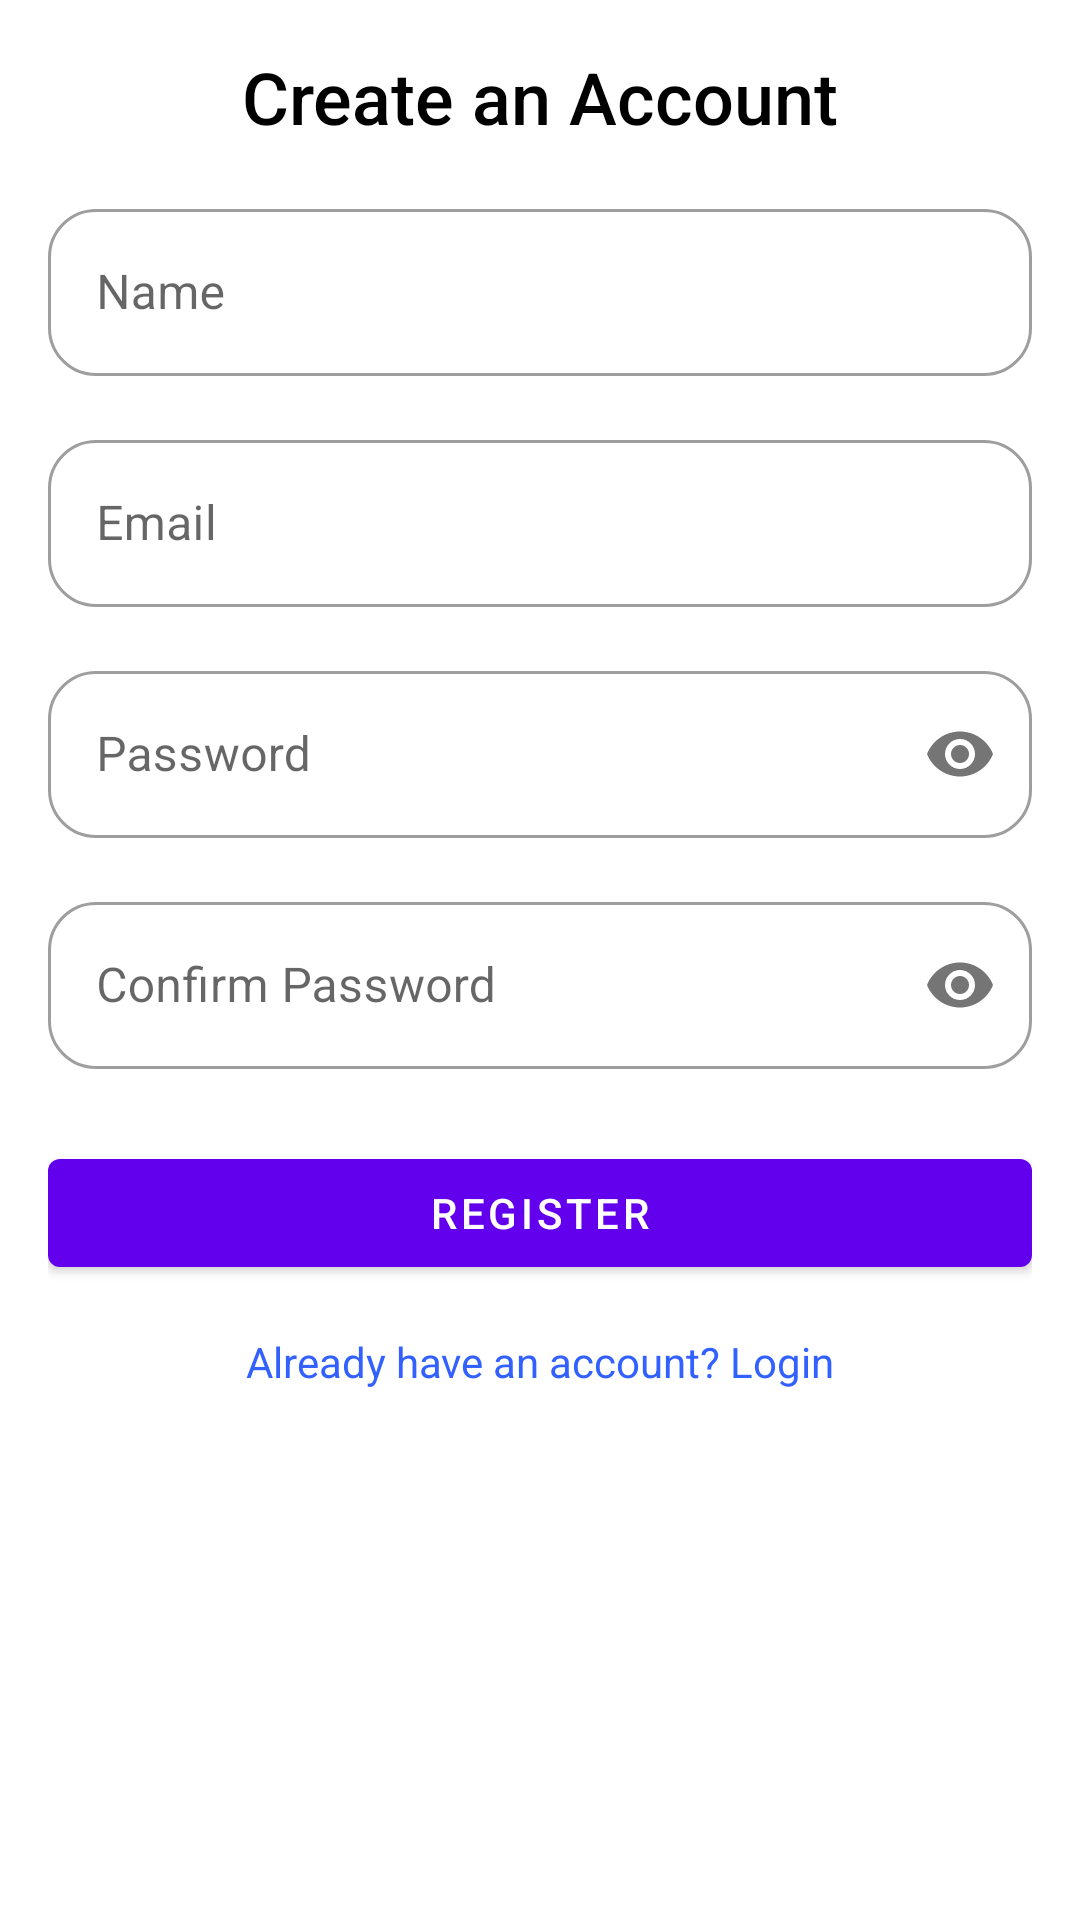

Android layout source for this screen:
<!-- AndroidManifest.xml: application theme Theme.AdoptADog -->
<!-- res/layout/activity_register.xml -->
<?xml version="1.0" encoding="utf-8"?>
<androidx.constraintlayout.widget.ConstraintLayout
    xmlns:android="http://schemas.android.com/apk/res/android"
    xmlns:app="http://schemas.android.com/apk/res-auto"
    xmlns:tools="http://schemas.android.com/tools"
    android:layout_width="match_parent"
    android:layout_height="match_parent"
    tools:context=".ui.auth.RegisterActivity"
    android:padding="16dp">

    <TextView
        android:id="@+id/tvRegisterTitle"
        android:layout_width="wrap_content"
        android:layout_height="wrap_content"
        android:text="@string/register_title"
        android:textSize="24sp"
        android:textColor="@color/black"
        android:fontFamily="sans-serif-medium"
        app:layout_constraintTop_toTopOf="parent"
        app:layout_constraintStart_toStartOf="parent"
        app:layout_constraintEnd_toEndOf="parent"
        android:gravity="center" />

    <com.google.android.material.textfield.TextInputLayout
        android:id="@+id/tilName"
        android:layout_width="match_parent"
        android:layout_height="wrap_content"
        android:hint="@string/name_hint"
        app:layout_constraintTop_toBottomOf="@id/tvRegisterTitle"
        app:layout_constraintStart_toStartOf="parent"
        app:layout_constraintEnd_toEndOf="parent"
        android:layout_marginTop="16dp"
        style="@style/CustomTextInputLayout">

        <com.google.android.material.textfield.TextInputEditText
            android:id="@+id/etName"
            android:layout_width="match_parent"
            android:layout_height="wrap_content"
            android:inputType="textPersonName" />
    </com.google.android.material.textfield.TextInputLayout>

    <com.google.android.material.textfield.TextInputLayout
        android:id="@+id/tilEmail"
        android:layout_width="match_parent"
        android:layout_height="wrap_content"
        android:hint="@string/email_hint"
        app:layout_constraintTop_toBottomOf="@id/tilName"
        app:layout_constraintStart_toStartOf="parent"
        app:layout_constraintEnd_toEndOf="parent"
        android:layout_marginTop="16dp"
        style="@style/CustomTextInputLayout">

        <com.google.android.material.textfield.TextInputEditText
            android:id="@+id/etEmail"
            android:layout_width="match_parent"
            android:layout_height="wrap_content"
            android:inputType="textEmailAddress" />
    </com.google.android.material.textfield.TextInputLayout>

    <com.google.android.material.textfield.TextInputLayout
        android:id="@+id/tilPassword"
        android:layout_width="match_parent"
        android:layout_height="wrap_content"
        android:hint="@string/password_hint"
        app:layout_constraintTop_toBottomOf="@id/tilEmail"
        app:layout_constraintStart_toStartOf="parent"
        app:layout_constraintEnd_toEndOf="parent"
        android:layout_marginTop="16dp"
        style="@style/CustomTextInputLayout"
        app:passwordToggleEnabled="true">

        <com.google.android.material.textfield.TextInputEditText
            android:id="@+id/etPassword"
            android:layout_width="match_parent"
            android:layout_height="wrap_content"
            android:inputType="textPassword"
            android:paddingEnd="48dp" />
    </com.google.android.material.textfield.TextInputLayout>

    <com.google.android.material.textfield.TextInputLayout
        android:id="@+id/tilConfirmPassword"
        android:layout_width="match_parent"
        android:layout_height="wrap_content"
        android:hint="@string/confirm_password_hint"
        app:layout_constraintTop_toBottomOf="@id/tilPassword"
        app:layout_constraintStart_toStartOf="parent"
        app:layout_constraintEnd_toEndOf="parent"
        android:layout_marginTop="16dp"
        style="@style/CustomTextInputLayout"
        app:passwordToggleEnabled="true">

        <com.google.android.material.textfield.TextInputEditText
            android:id="@+id/etConfirmPassword"
            android:layout_width="match_parent"
            android:layout_height="wrap_content"
            android:inputType="textPassword"
            android:paddingEnd="48dp" />
    </com.google.android.material.textfield.TextInputLayout>

    <com.google.android.material.button.MaterialButton
        android:id="@+id/btnRegister"
        android:layout_width="match_parent"
        android:layout_height="wrap_content"
        android:text="@string/register_button"
        android:layout_marginTop="24dp"
        app:layout_constraintTop_toBottomOf="@id/tilConfirmPassword"
        app:layout_constraintStart_toStartOf="parent"
        app:layout_constraintEnd_toEndOf="parent" />

    <TextView
        android:id="@+id/tvRedirectToLogin"
        android:layout_width="wrap_content"
        android:layout_height="wrap_content"
        android:text="@string/redirect_to_login"
        android:textColor="@color/blue"
        android:textSize="14sp"
        android:layout_marginTop="16dp"
        app:layout_constraintTop_toBottomOf="@id/btnRegister"
        app:layout_constraintStart_toStartOf="parent"
        app:layout_constraintEnd_toEndOf="parent" />

</androidx.constraintlayout.widget.ConstraintLayout>
<!-- resources referenced by this layout -->
<resources>
  <color name="black">#FF000000</color>
  <color name="blue">#3361FF</color>
  <string name="confirm_password_hint">Confirm Password</string>
  <string name="email_hint">Email</string>
  <string name="name_hint">Name</string>
  <string name="password_hint">Password</string>
  <string name="redirect_to_login">Already have an account? Login</string>
  <string name="register_button">Register</string>
  <string name="register_title">Create an Account</string>
  <style name="CustomTextInputLayout" parent="Widget.MaterialComponents.TextInputLayout.OutlinedBox">
              <item name="boxBackgroundMode">outline</item>
              <item name="boxCornerRadiusTopStart">16dp</item>
              <item name="boxCornerRadiusTopEnd">16dp</item>
              <item name="boxCornerRadiusBottomStart">16dp</item>
              <item name="boxCornerRadiusBottomEnd">16dp</item>
          </style>
  <style name="Theme.AdoptADog" parent="Theme.MaterialComponents.DayNight.NoActionBar">
  
          <item name="colorPrimaryVariant">@color/color_blue_logo</item>
          <item name="colorOnPrimary">@color/white</item>
          <item name="colorSecondary">@color/teal_200</item>
      </style>
  <color name="color_blue_logo">#3D7DDC</color>
  <color name="white">#FFFFFFFF</color>
  <color name="teal_200">#03DAC5</color>
</resources>
